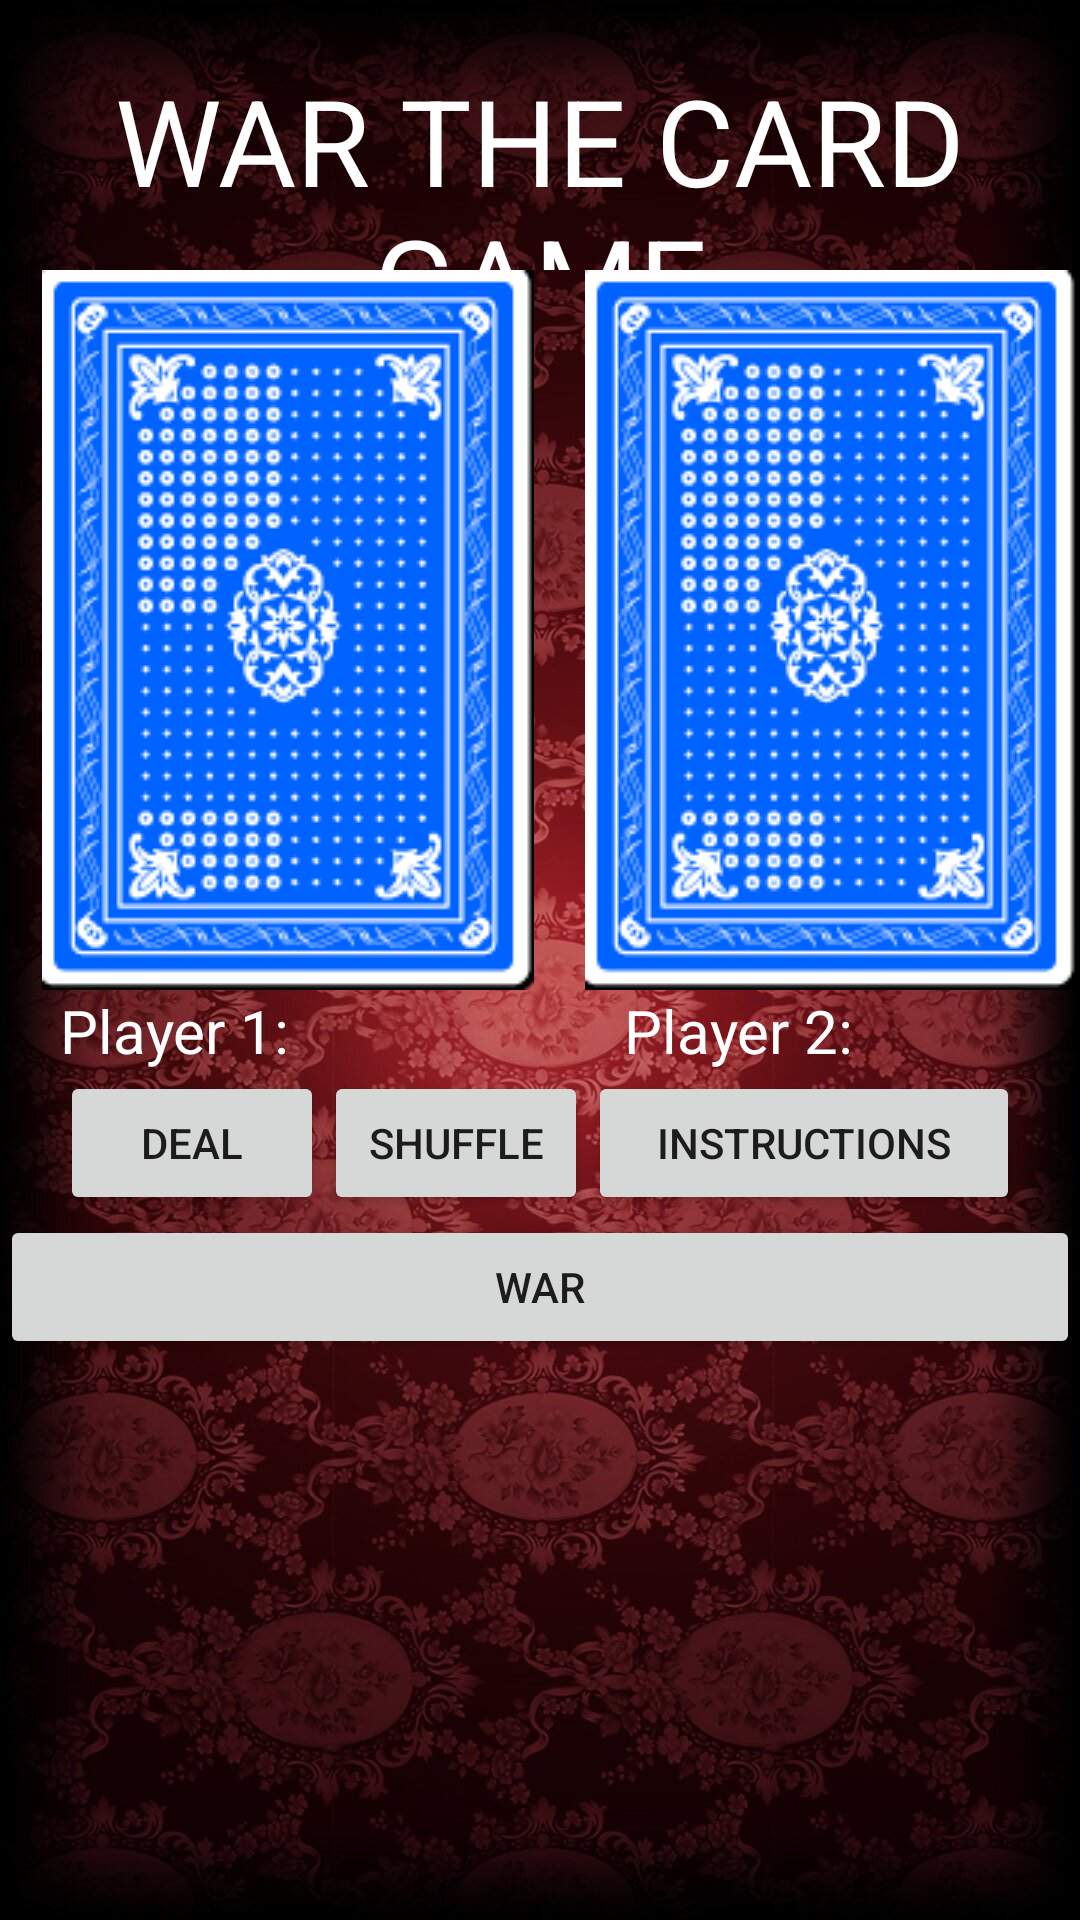

This screen was rendered from an Android layout file. Write that file and the resources it references.
<!-- AndroidManifest.xml: application theme Theme.WARShreeyaCardGame -->
<!-- res/layout/activity_main.xml -->
<?xml version="1.0" encoding="utf-8"?>
<androidx.constraintlayout.widget.ConstraintLayout xmlns:android="http://schemas.android.com/apk/res/android"
    xmlns:app="http://schemas.android.com/apk/res-auto"
    xmlns:tools="http://schemas.android.com/tools"
    android:layout_width="match_parent"
    android:background="@drawable/background__1_"
    android:layout_height="match_parent"
    android:id="@+id/MainActivity"
    tools:context=".MainActivity">

    <LinearLayout
        android:layout_width="match_parent"
        android:layout_height="match_parent"
        android:orientation="vertical">

        <Space
            android:layout_width="match_parent"
            android:layout_height="20dp" />

        <TextView
            android:id="@+id/Title"
            android:layout_width="match_parent"
            android:layout_height="70dp"
            android:textSize="40sp"
            android:textColor="@color/white"
            android:textAlignment="center"
            android:text="@string/war_the_card_game" />

        <LinearLayout
            android:layout_width="match_parent"
            android:layout_height="wrap_content"
            android:orientation="horizontal">

            <ImageView
                android:id="@+id/initial1"
                android:layout_width="190dp"
                android:layout_height="wrap_content"
                android:layout_weight="1"
                app:srcCompat="@drawable/initial"

                />

            <Space
                android:layout_width="wrap_content"
                android:layout_height="wrap_content"
                android:layout_weight="1" />

            <ImageView
                android:id="@+id/Initial2"
                android:layout_width="wrap_content"
                android:layout_height="wrap_content"
                android:layout_weight="1"
                app:srcCompat="@drawable/initial" />
        </LinearLayout>

    <LinearLayout
        android:layout_width="match_parent"
        android:layout_height="wrap_content"
        android:orientation="horizontal">

        <TextView
            android:id="@+id/Player1"
            android:layout_width="60dp"
            android:layout_height="wrap_content"
            android:layout_weight="1"
            android:textSize="20sp"
            android:textColor="@color/white"
            android:layout_marginStart="20dp"
            android:text="Player 1:" />

        <TextView
            android:id="@+id/Score1"
            android:layout_width="20dp"
            android:layout_height="wrap_content"
            android:layout_weight="1"
            android:textSize="20sp"
            android:textColor="@color/white"
            android:text="" />

        <Space
            android:layout_width="30dp"
            android:layout_height="wrap_content"
            android:layout_weight="1" />

        <TextView
            android:id="@+id/textView4"
            android:textSize="20sp"
            android:textColor="@color/white"
            android:layout_width="60dp"
            android:layout_height="wrap_content"
            android:layout_weight="1"
            android:text="Player 2:" />

        <TextView
            android:id="@+id/Score2"
            android:layout_width="20dp"
            android:layout_marginEnd="20dp"
            android:layout_height="wrap_content"
            android:textSize="20sp"
            android:textColor="@color/white"
            android:layout_weight="1"
            android:text="" />


    </LinearLayout>


        <LinearLayout
            android:layout_width="match_parent"
            android:layout_height="wrap_content"
            android:orientation="horizontal">

            <Button
                android:id="@+id/Deal"
                android:layout_width="wrap_content"
                android:layout_height="wrap_content"
                android:layout_marginStart="20dp"
                android:onClick="Deal"
                android:text="@string/deal" />

            <Button
                android:id="@+id/shuffle"
                android:layout_width="wrap_content"
                android:layout_height="wrap_content"
                android:text="Shuffle" />

            <Button
                android:id="@+id/instructions"
                android:layout_width="wrap_content"
                android:layout_height="wrap_content"
                android:layout_marginEnd="20dp"
                android:layout_weight="1"
                android:text="Instructions" />
        </LinearLayout>

        <Button
            android:id="@+id/WarButton"
            android:layout_width="match_parent"
            android:layout_height="wrap_content"
            android:text="WAR" />

        <Space
            android:layout_width="match_parent"
            android:layout_height="279dp" />

        <LinearLayout
            android:layout_width="match_parent"
            android:layout_height="wrap_content"
            android:orientation="horizontal">

            <ImageView
                android:id="@+id/P1War1"
                android:layout_width="wrap_content"
                android:layout_height="wrap_content"
                android:layout_weight="1"
                app:srcCompat="@drawable/initial" />

            <ImageView
                android:id="@+id/P1War2"
                android:layout_width="wrap_content"
                android:layout_height="wrap_content"
                android:layout_weight="1"
                app:srcCompat="@drawable/initial" />

            <Space
                android:layout_width="50dp"
                android:layout_height="wrap_content"
                 />

            <ImageView
                android:id="@+id/P2War1"
                android:layout_width="wrap_content"
                android:layout_height="wrap_content"
                android:layout_weight="1"
                app:srcCompat="@drawable/initial"
                />

            <ImageView
                android:id="@+id/P2War2"
                android:layout_width="wrap_content"
                android:layout_height="wrap_content"
                android:layout_weight="1"
                app:srcCompat="@drawable/initial"
                />
        </LinearLayout>

    </LinearLayout>

</androidx.constraintlayout.widget.ConstraintLayout>
<!-- resources referenced by this layout -->
<resources>
  <!-- drawable background__1_: jpg bitmap (drawable, 262395 bytes) -->
  <!-- drawable initial: png bitmap (drawable, 17901 bytes) -->
  <string name="deal">DEAL</string>
  <string name="war_the_card_game">WAR THE CARD GAME</string>
  <style name="Theme.WARShreeyaCardGame" parent="Theme.MaterialComponents.DayNight.DarkActionBar">
          
          <item name="colorPrimary">@color/purple_500</item>
          <item name="colorPrimaryVariant">@color/purple_700</item>
          <item name="colorOnPrimary">@color/white</item>
          
          <item name="colorSecondary">@color/teal_200</item>
          <item name="colorSecondaryVariant">@color/teal_700</item>
          <item name="colorOnSecondary">@color/black</item>
          
          <item name="android:statusBarColor">?attr/colorPrimaryVariant</item>
          
      </style>
  <!-- not gathered from this repository: default colours our renderer supplied (Android Studio template values) -->
  <color name="purple_500">#FF6200EE</color>
  <color name="purple_700">#FF3700B3</color>
  <color name="teal_200">#FF03DAC5</color>
  <color name="teal_700">#FF018786</color>
  <color name="black">#FF000000</color>
  <color name="white">#FFFFFFFF</color>
</resources>
